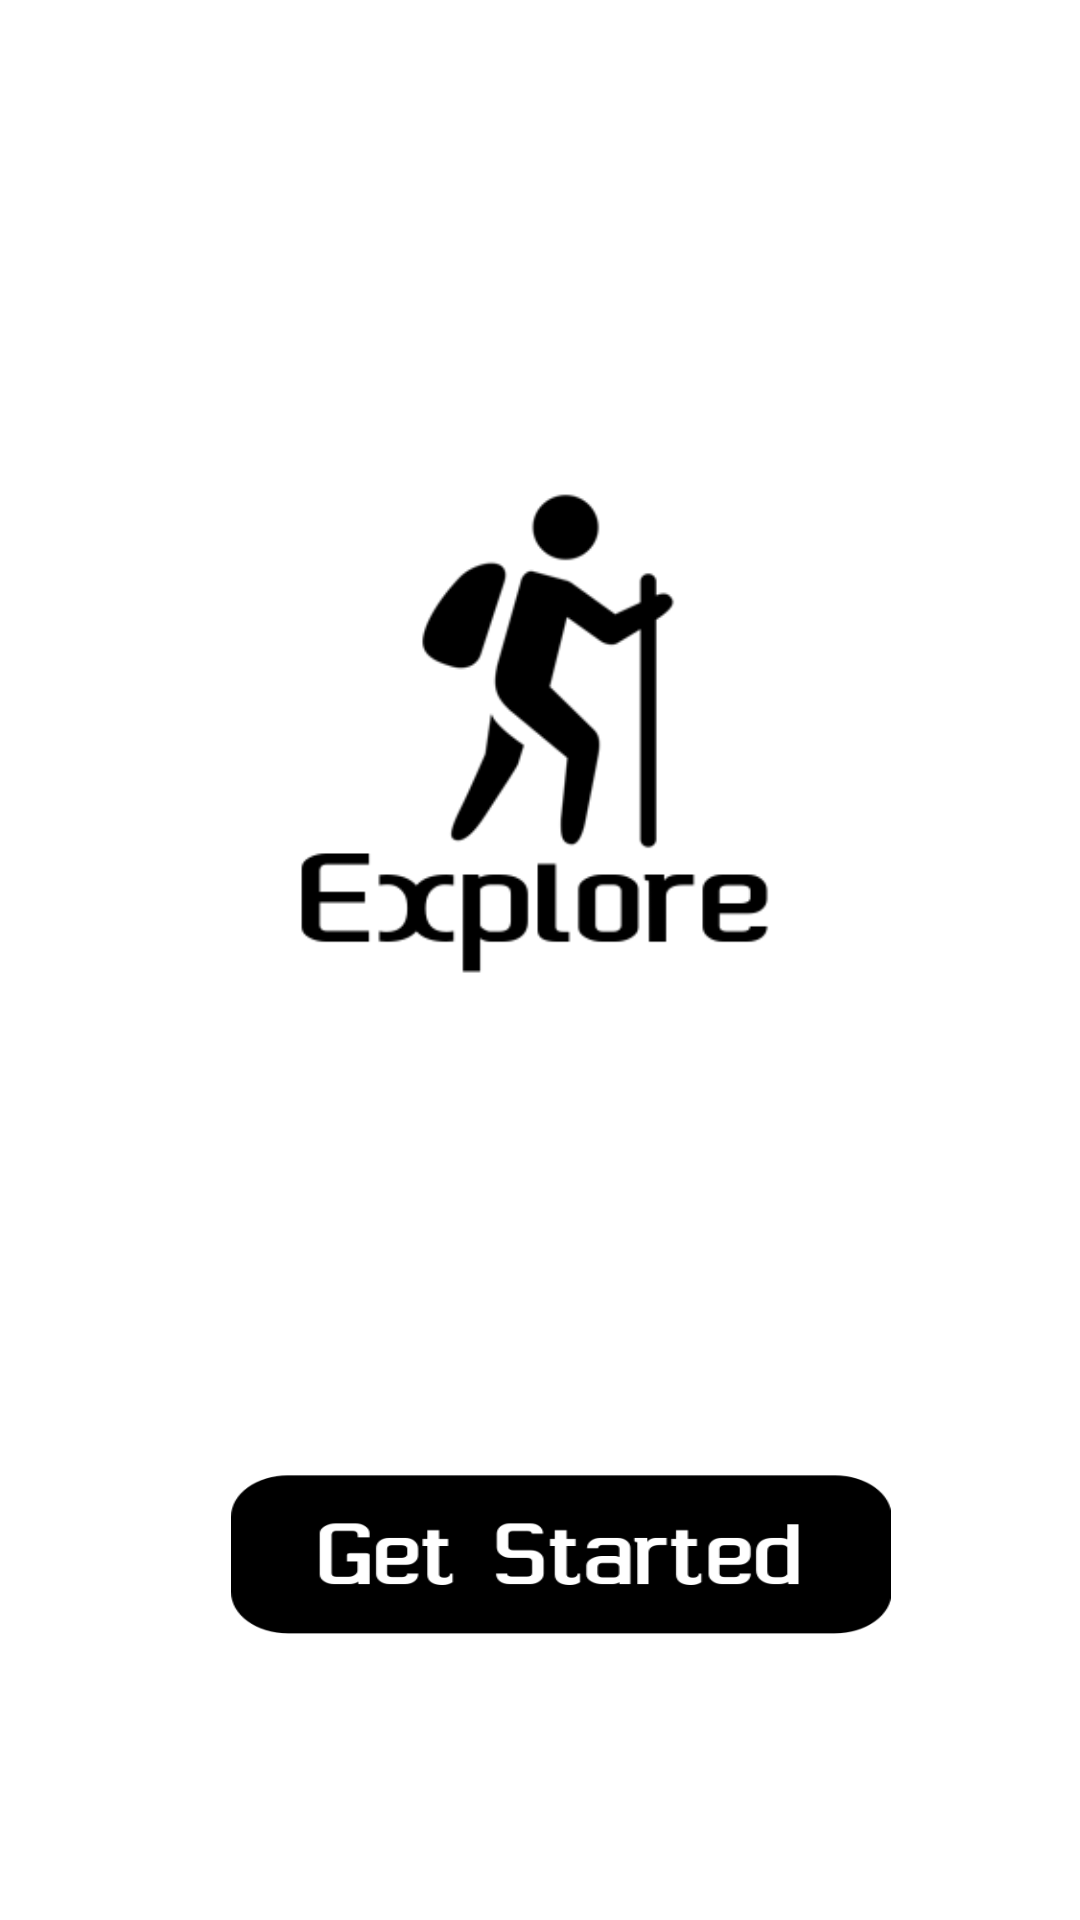

Here is an Android app screen rendered from its layout file. Give the layout XML and the strings, colors and styles it references.
<!-- AndroidManifest.xml: application theme AppTheme -->
<!-- res/layout/activity_main.xml -->
<?xml version="1.0" encoding="utf-8"?>
<androidx.constraintlayout.widget.ConstraintLayout xmlns:android="http://schemas.android.com/apk/res/android"
    xmlns:app="http://schemas.android.com/apk/res-auto"
    xmlns:tools="http://schemas.android.com/tools"
    android:layout_width="match_parent"
    android:layout_height="match_parent"
    tools:context=".MainActivity"
    android:background="#FFFFFF">

    <ImageView
        android:id="@+id/imageView2"
        android:layout_width="201dp"
        android:layout_height="172dp"
        app:layout_constraintBottom_toBottomOf="parent"
        app:layout_constraintEnd_toEndOf="parent"
        app:layout_constraintStart_toStartOf="parent"
        app:layout_constraintTop_toTopOf="parent"
        app:layout_constraintVertical_bias="0.332"
        app:srcCompat="@drawable/icon" />

    <Button
        android:id="@+id/bt_getStarted"
        android:layout_width="220dp"
        android:layout_height="55dp"
        android:background="@drawable/get"
        app:layout_constraintBottom_toBottomOf="parent"
        app:layout_constraintEnd_toEndOf="parent"
        app:layout_constraintHorizontal_bias="0.549"
        app:layout_constraintStart_toStartOf="parent"
        app:layout_constraintTop_toTopOf="parent"
        app:layout_constraintVertical_bias="0.837" />

</androidx.constraintlayout.widget.ConstraintLayout>
<!-- resources referenced by this layout -->
<resources>
  <!-- drawable get: png bitmap (drawable, 8688 bytes) -->
  <!-- drawable icon: png bitmap (drawable-mdpi, 11619 bytes) -->
  <style name="AppTheme" parent="Theme.AppCompat.Light.DarkActionBar">
          
          <item name="colorPrimary">@color/colorPrimary</item>
          <item name="colorPrimaryDark">@color/colorPrimaryDark</item>
          <item name="colorAccent">@color/colorAccent</item>
      </style>
  <!-- not gathered from this repository: default colours our renderer supplied (Android Studio template values) -->
  <color name="colorPrimary">#FF6200EE</color>
  <color name="colorPrimaryDark">#FF3700B3</color>
  <color name="colorAccent">#FF03DAC5</color>
</resources>
